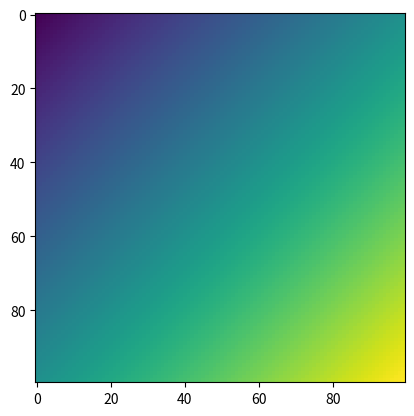

Python code for this plot:
import numpy as np
import matplotlib.pyplot as plt

# Создание массива нулей
shape = (100, 100)
gradient = np.zeros(shape)

# Заполнение массива градиентом
for i in range(shape[0]):
    for j in range(shape[1]):
        gradient[i, j] = i + j

# Построение изображения
plt.imshow(gradient)
plt.show()